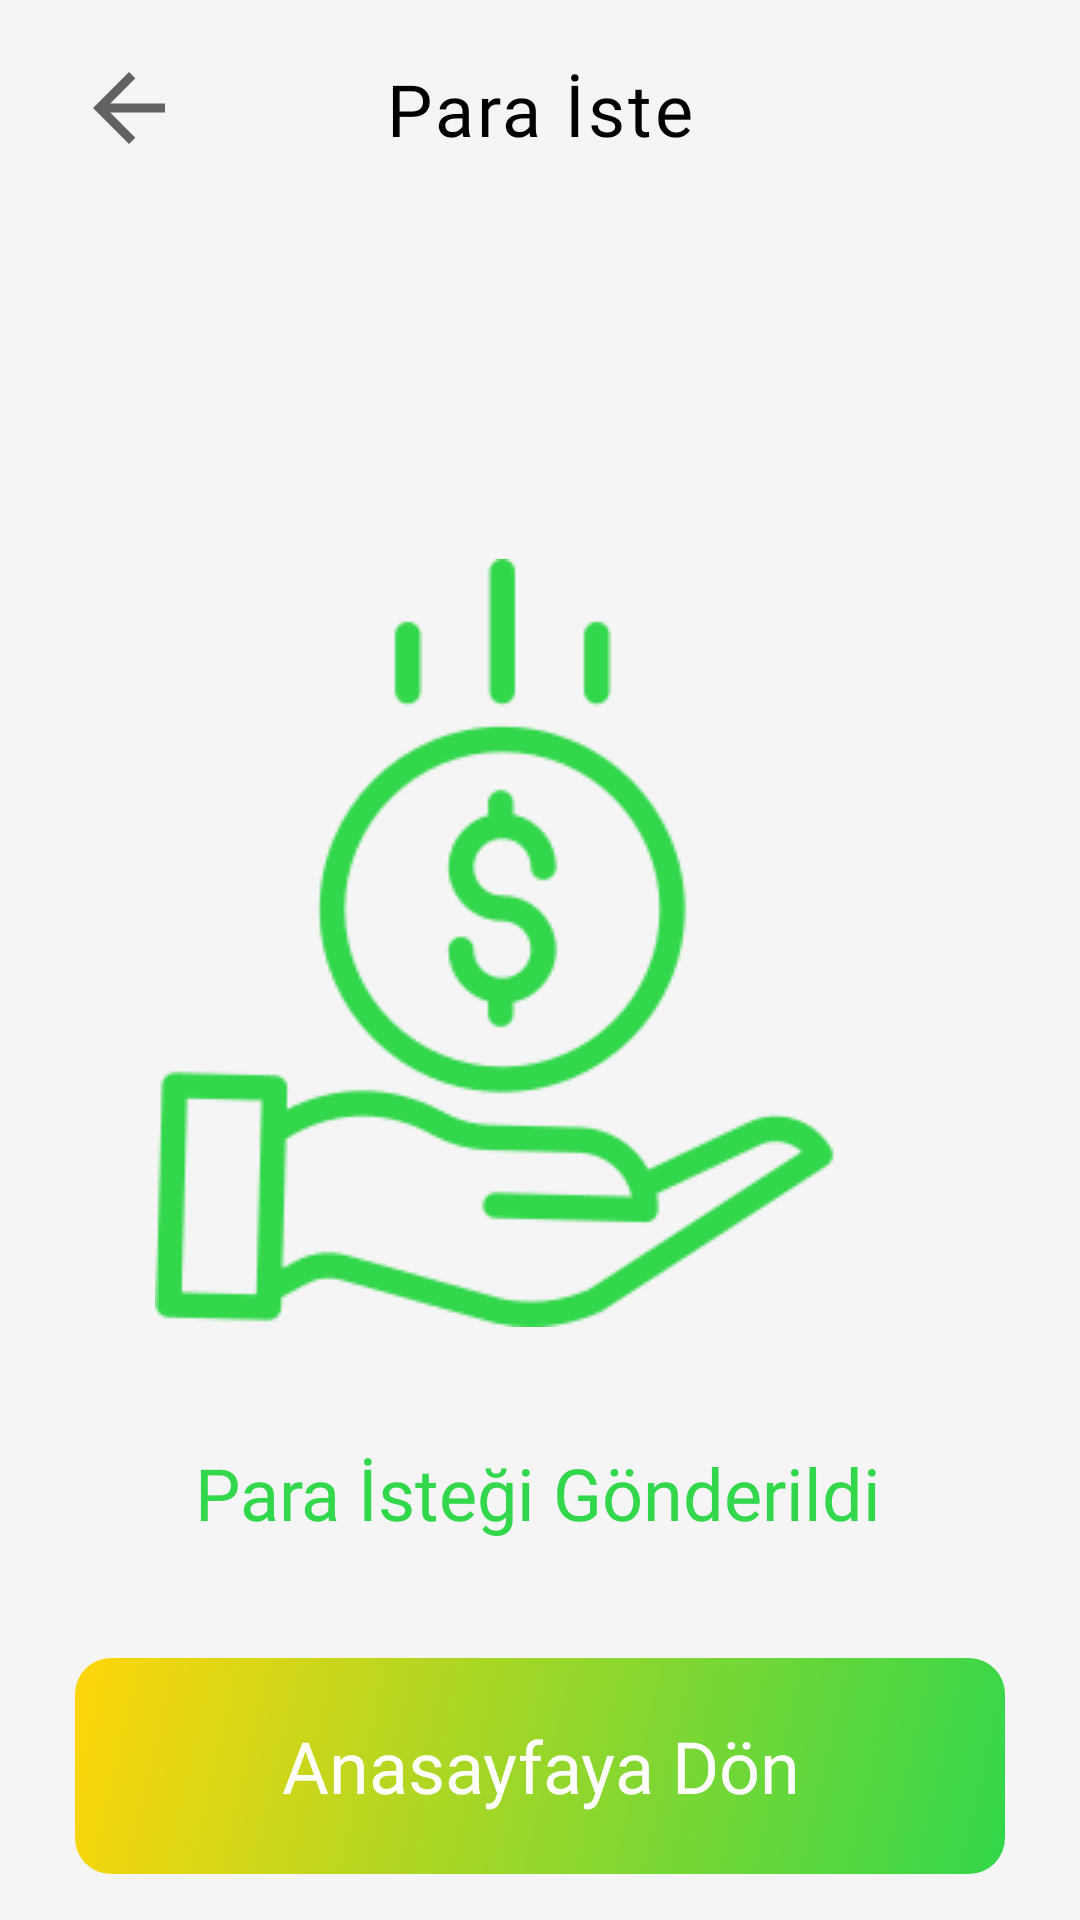

Produce the Android XML layout that renders to this screen, including the resource entries it uses.
<!-- AndroidManifest.xml: application theme Theme.Stork -->
<!-- res/layout/activity_receive_done.xml -->
<?xml version="1.0" encoding="utf-8"?>
<androidx.constraintlayout.widget.ConstraintLayout xmlns:android="http://schemas.android.com/apk/res/android"
    xmlns:app="http://schemas.android.com/apk/res-auto"
    xmlns:tools="http://schemas.android.com/tools"
    android:background="@color/main_background"
    android:layout_width="match_parent"
    android:layout_height="match_parent"
    tools:context=".Activity.ReceiveDoneActivity">

    <androidx.constraintlayout.widget.ConstraintLayout
        android:id="@+id/top_bar"
        android:layout_width="match_parent"
        android:layout_height="72dp"
        app:layout_constraintEnd_toEndOf="parent"
        app:layout_constraintStart_toStartOf="parent"
        app:layout_constraintTop_toTopOf="parent">

        <ImageButton
            android:id="@+id/receive_money_screen_back_btn"
            android:layout_width="wrap_content"
            android:layout_height="wrap_content"
            android:layout_marginStart="25dp"
            android:background="@drawable/btn_style"
            android:backgroundTint="#F5F5F5"
            app:layout_constraintBottom_toBottomOf="parent"
            app:layout_constraintStart_toStartOf="parent"
            app:layout_constraintTop_toTopOf="parent"
            app:srcCompat="@drawable/back_36" />

        <TextView
            android:id="@+id/top_bar_text"
            android:layout_width="wrap_content"
            android:layout_height="wrap_content"
            android:fontFamily="@font/poppins_semibold"
            android:textColor="@color/black"
            android:letterSpacing="0.04"
            android:text="Para İste"
            android:textSize="24dp"
            app:layout_constraintBottom_toBottomOf="parent"
            app:layout_constraintEnd_toEndOf="parent"
            app:layout_constraintStart_toStartOf="parent"
            app:layout_constraintTop_toTopOf="parent" />
    </androidx.constraintlayout.widget.ConstraintLayout>

    <ImageView
        android:id="@+id/imageView3"
        android:layout_width="256dp"
        android:layout_height="256dp"
        android:layout_marginTop="88dp"
        android:src="@drawable/save_money"
        app:layout_constraintBottom_toBottomOf="parent"
        app:layout_constraintEnd_toEndOf="parent"
        app:layout_constraintHorizontal_bias="0.496"
        app:layout_constraintStart_toStartOf="parent"
        app:layout_constraintTop_toBottomOf="@+id/top_bar"
        app:layout_constraintVertical_bias="0.117" />

    <TextView
        android:id="@+id/textView4"
        android:layout_width="wrap_content"
        android:layout_height="wrap_content"
        android:layout_marginTop="39dp"
        android:fontFamily="@font/poppins_bold"
        android:text="Para İsteği Gönderildi"
        android:textColor="#32D74B"
        android:textSize="24sp"
        app:layout_constraintEnd_toEndOf="parent"
        app:layout_constraintHorizontal_bias="0.496"
        app:layout_constraintStart_toStartOf="parent"
        app:layout_constraintTop_toBottomOf="@+id/imageView3" />

    <Button
        android:layout_width="310dp"
        android:layout_height="72dp"
        android:layout_marginTop="39dp"
        android:background="@drawable/gradient_green"
        app:layout_constraintEnd_toEndOf="parent"
        app:layout_constraintStart_toStartOf="parent"
        app:layout_constraintTop_toBottomOf="@+id/textView4"
        android:text="Anasayfaya Dön"
        android:fontFamily="@font/poppins_bold"
        android:textSize="24sp"
        android:textColor="@color/white"
        android:gravity="center"/>

</androidx.constraintlayout.widget.ConstraintLayout>
<!-- resources referenced by this layout -->
<resources>
  <color name="black">#FF000000</color>
  <color name="main_background">#F5F5F5</color>
  <color name="white">#FFFFFFFF</color>
  <!-- drawable back_36 (drawable) -->
  <vector android:alpha="1" android:autoMirrored="true"
      android:height="36dp" android:tint="?attr/colorControlNormal"
      android:viewportHeight="24" android:viewportWidth="24"
      android:width="36dp" xmlns:android="http://schemas.android.com/apk/res/android">
      <path android:fillColor="@android:color/white" android:pathData="M20,11H7.83l5.59,-5.59L12,4l-8,8 8,8 1.41,-1.41L7.83,13H20v-2z"/>
  </vector>
  <!-- drawable btn_style (drawable) -->
  <?xml version="1.0" encoding="utf-8"?>
  <selector xmlns:android="http://schemas.android.com/apk/res/android">
      <item>
          <shape android:shape="rectangle">
  
              <corners android:radius="12dp" />
              <solid android:color="#FFFFFF" />
          </shape>
      </item>
  </selector>
  <!-- drawable gradient_green (drawable) -->
  <?xml version="1.0" encoding="utf-8"?>
  <selector xmlns:android="http://schemas.android.com/apk/res/android">
  <item>
      <shape android:shape="rectangle">
          <corners android:radius="12dp">
          </corners>
          <gradient
              android:startColor="#FFD60A"
              android:endColor="#32D74B"
              android:angle="315">
          </gradient>
      </shape>
  </item>
  </selector>
  <!-- drawable save_money: png bitmap (drawable-v24, 29767 bytes) -->
  <style name="Theme.Stork" parent="Theme.AppCompat.Light.NoActionBar">
          <item name="android:buttonStyle">@drawable/gradient_orange</item>
          
          
      </style>
  <!-- drawable gradient_orange (drawable) -->
  <?xml version="1.0" encoding="utf-8"?>
  <selector xmlns:android="http://schemas.android.com/apk/res/android">
      <item>
          <shape android:shape="rectangle">
              <corners android:radius="12dp">
              </corners>
              <gradient
                  android:startColor="#FF9F0A"
                  android:endColor="#FF375F"
                  android:angle="315">
              </gradient>
  
  
          </shape>
      </item>
  </selector>
</resources>
